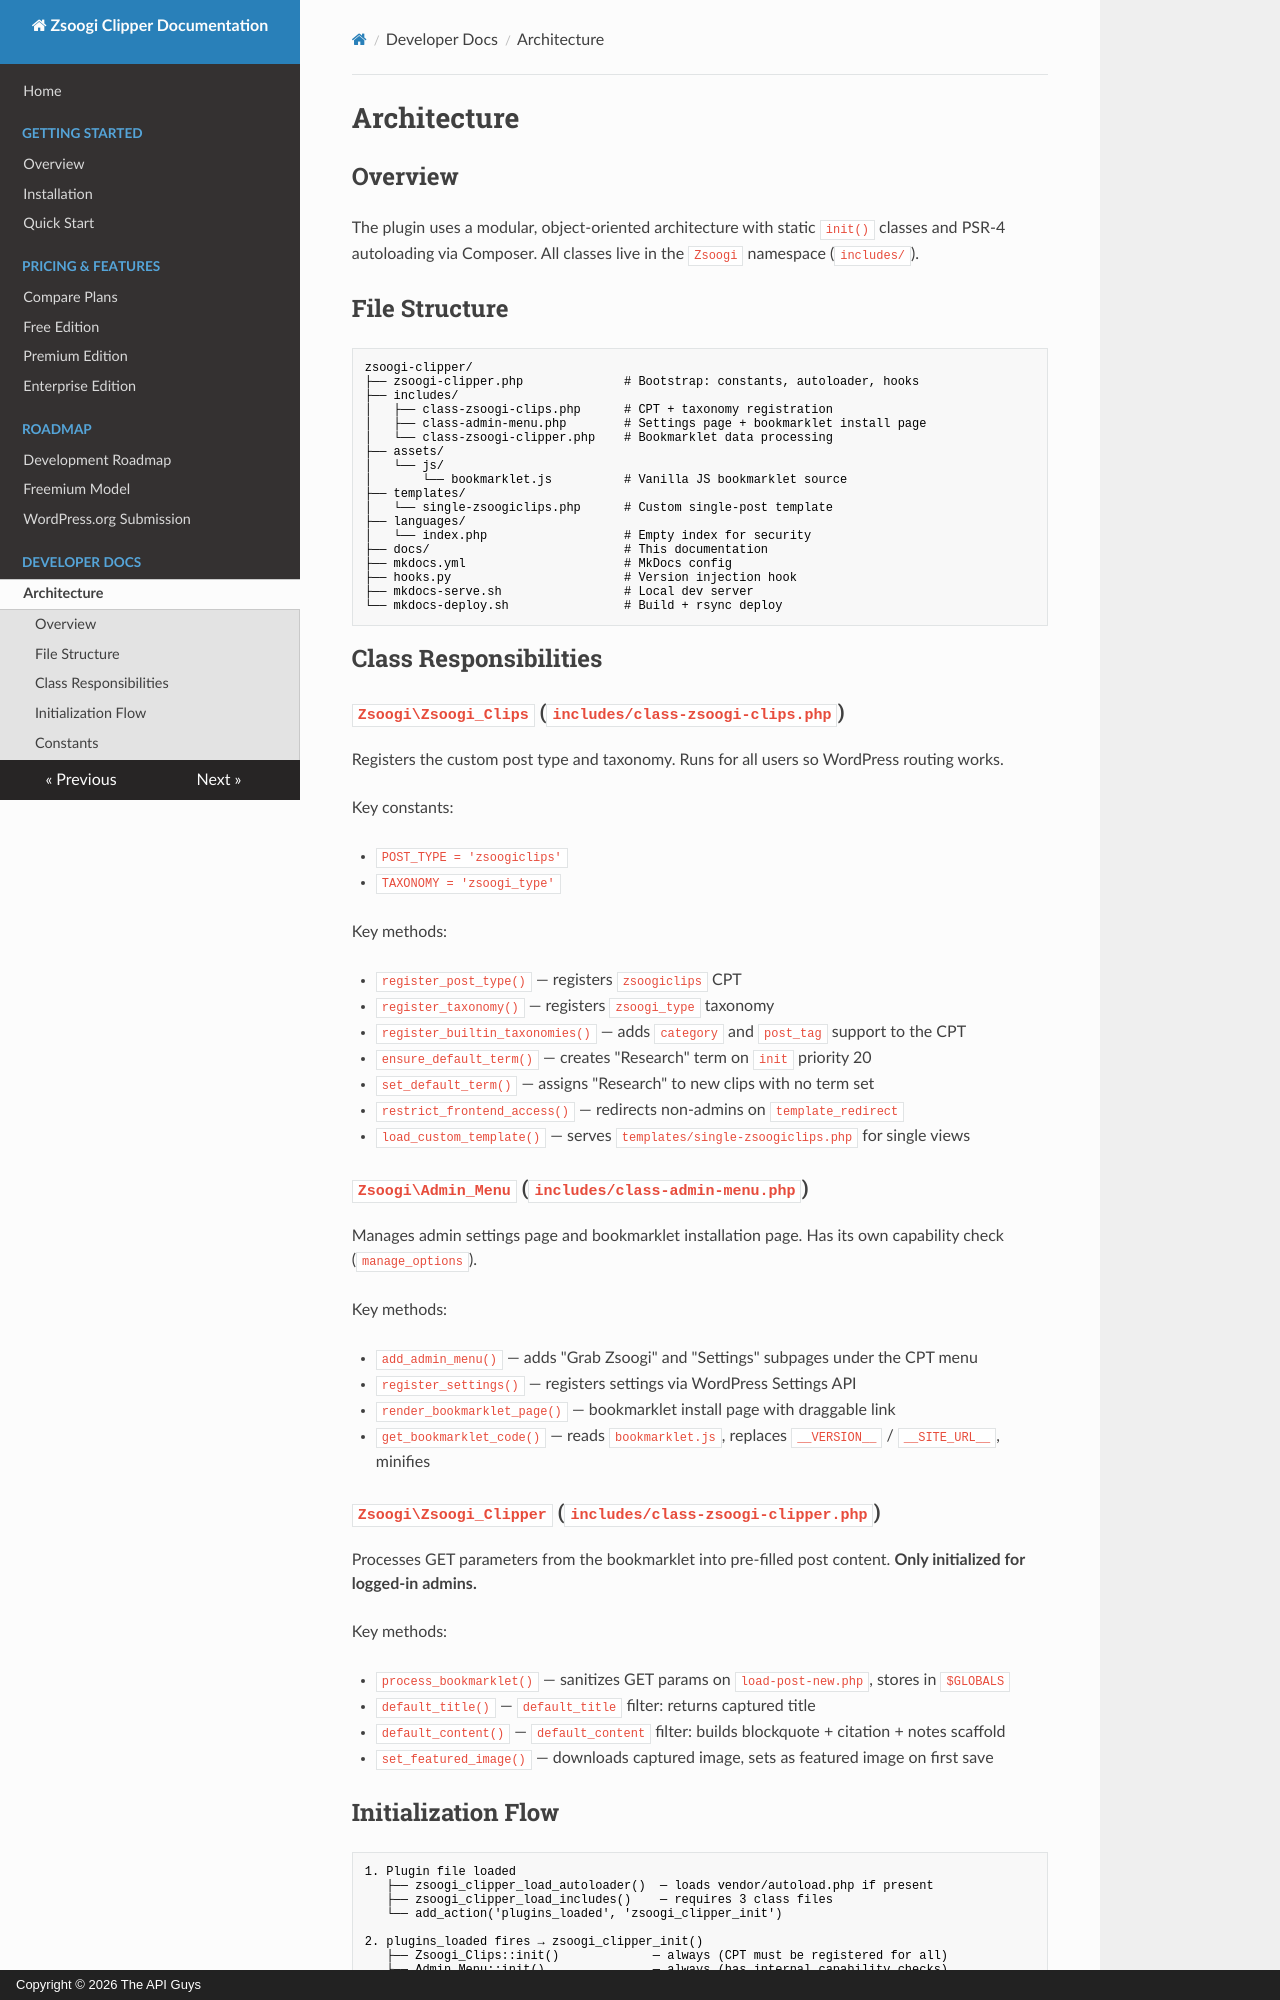

repository: TheAPIGuysDev/zsoogi-clipper · page: architecture/index.html · generator: mkdocs · copyright: Copyright © 2026 The API Guys

# Architecture

## Overview

The plugin uses a modular, object-oriented architecture with static `init()` classes and PSR-4 autoloading via Composer. All classes live in the `Zsoogi` namespace (`includes/`).

## File Structure

```
zsoogi-clipper/
├── zsoogi-clipper.php              # Bootstrap: constants, autoloader, hooks
├── includes/
│   ├── class-zsoogi-clips.php      # CPT + taxonomy registration
│   ├── class-admin-menu.php        # Settings page + bookmarklet install page
│   └── class-zsoogi-clipper.php    # Bookmarklet data processing
├── assets/
│   └── js/
│       └── bookmarklet.js          # Vanilla JS bookmarklet source
├── templates/
│   └── single-zsoogiclips.php      # Custom single-post template
├── languages/
│   └── index.php                   # Empty index for security
├── docs/                           # This documentation
├── mkdocs.yml                      # MkDocs config
├── hooks.py                        # Version injection hook
├── mkdocs-serve.sh                 # Local dev server
└── mkdocs-deploy.sh                # Build + rsync deploy
```

## Class Responsibilities

### `Zsoogi\Zsoogi_Clips` (`includes/class-zsoogi-clips.php`)

Registers the custom post type and taxonomy. Runs for all users so WordPress routing works.

Key constants:

- `POST_TYPE = 'zsoogiclips'`
- `TAXONOMY = 'zsoogi_type'`

Key methods:

- `register_post_type()` — registers `zsoogiclips` CPT
- `register_taxonomy()` — registers `zsoogi_type` taxonomy
- `register_builtin_taxonomies()` — adds `category` and `post_tag` support to the CPT
- `ensure_default_term()` — creates "Research" term on `init` priority 20
- `set_default_term()` — assigns "Research" to new clips with no term set
- `restrict_frontend_access()` — redirects non-admins on `template_redirect`
- `load_custom_template()` — serves `templates/single-zsoogiclips.php` for single views

### `Zsoogi\Admin_Menu` (`includes/class-admin-menu.php`)

Manages admin settings page and bookmarklet installation page. Has its own capability check (`manage_options`).

Key methods:

- `add_admin_menu()` — adds "Grab Zsoogi" and "Settings" subpages under the CPT menu
- `register_settings()` — registers settings via WordPress Settings API
- `render_bookmarklet_page()` — bookmarklet install page with draggable link
- `get_bookmarklet_code()` — reads `bookmarklet.js`, replaces `__VERSION__` / `__SITE_URL__`, minifies

### `Zsoogi\Zsoogi_Clipper` (`includes/class-zsoogi-clipper.php`)

Processes GET parameters from the bookmarklet into pre-filled post content. **Only initialized for logged-in admins.**

Key methods:

- `process_bookmarklet()` — sanitizes GET params on `load-post-new.php`, stores in `$GLOBALS`
- `default_title()` — `default_title` filter: returns captured title
- `default_content()` — `default_content` filter: builds blockquote + citation + notes scaffold
- `set_featured_image()` — downloads captured image, sets as featured image on first save
